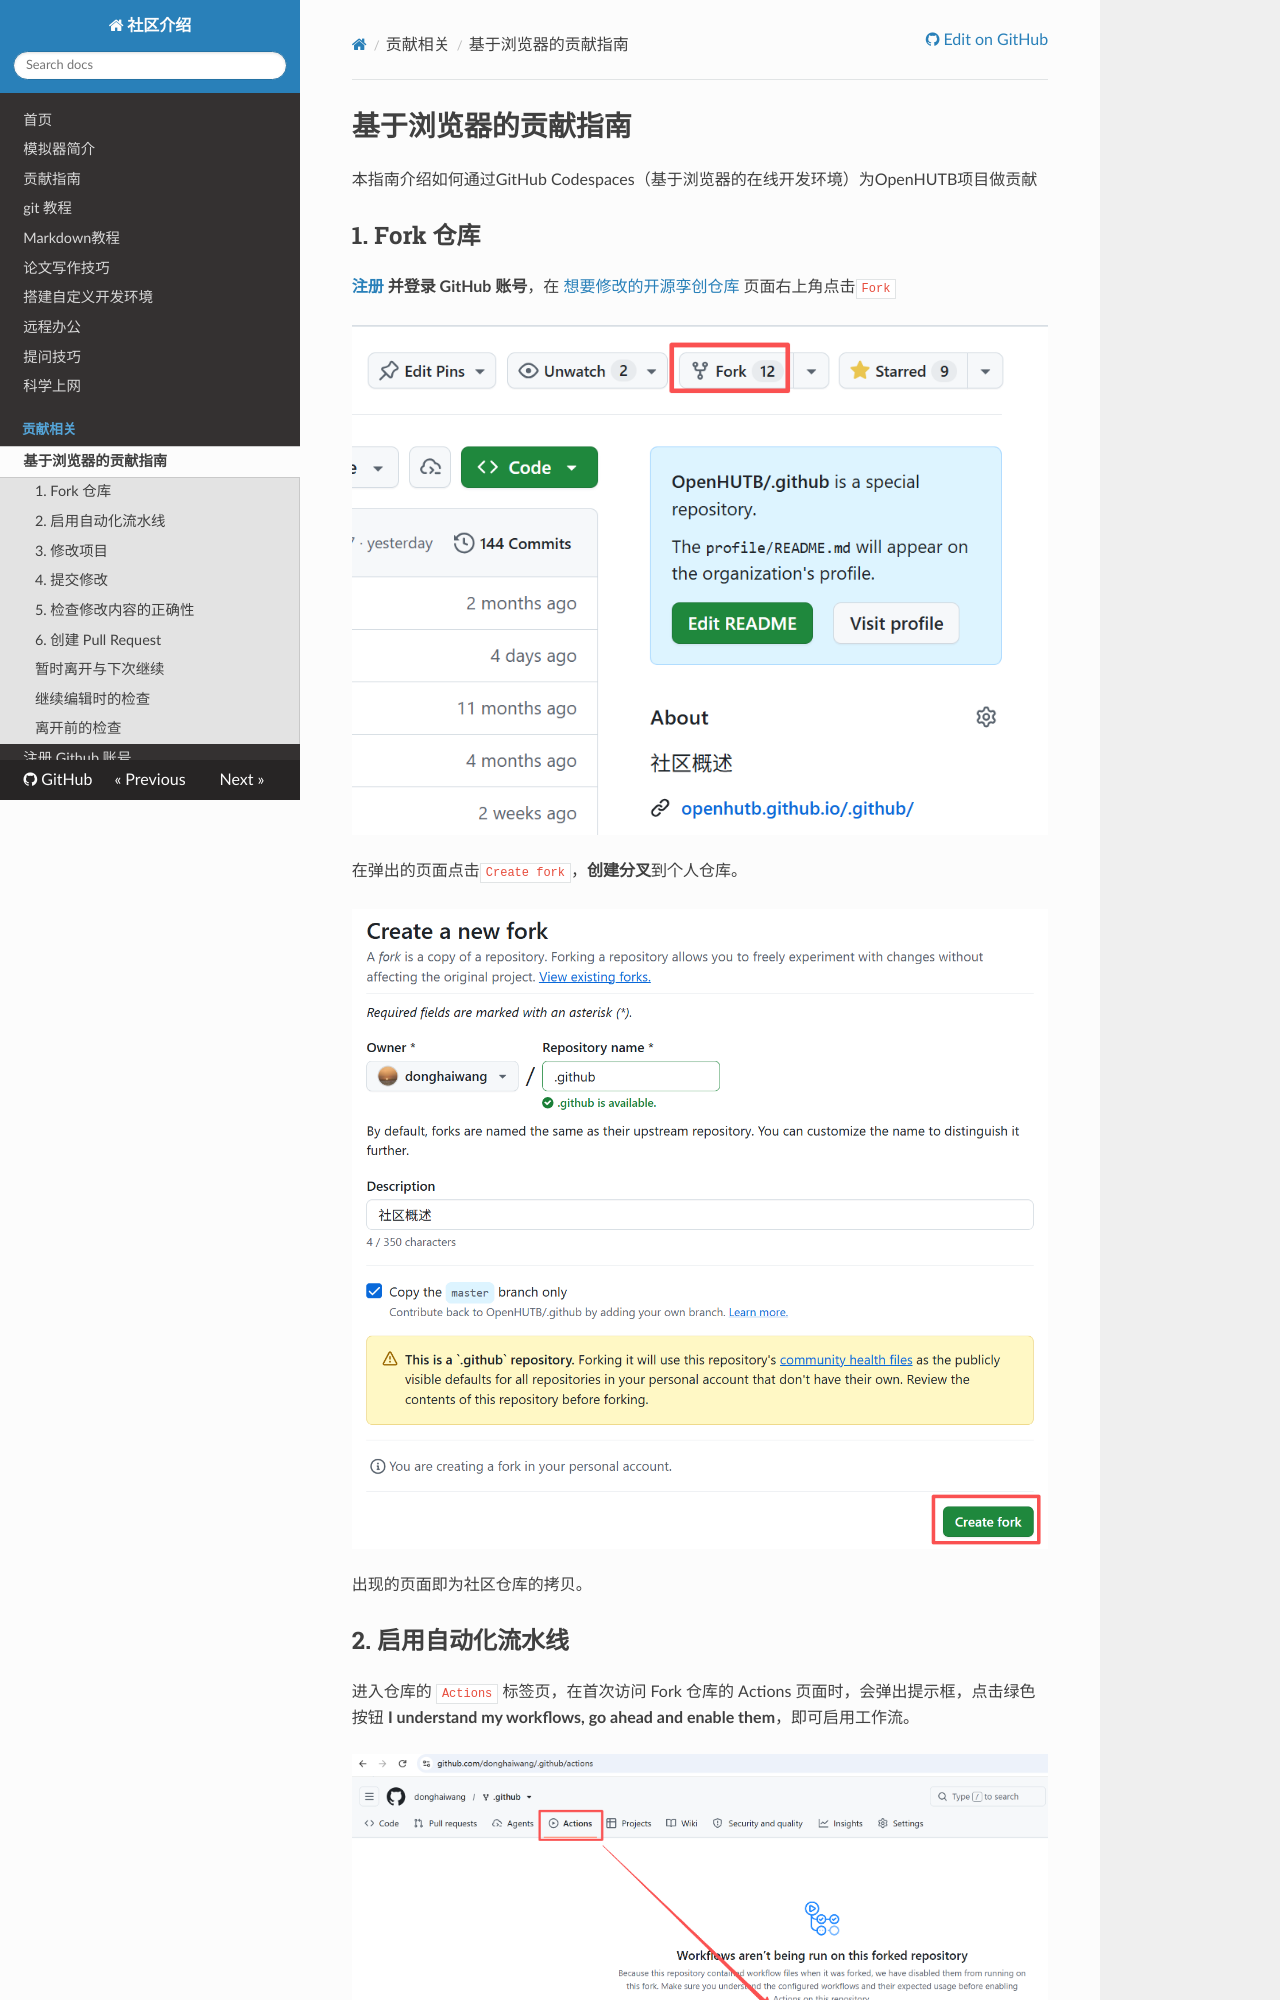

repository: panguobing/.github · page: codespace/index.html · generator: mkdocs

# 基于浏览器的贡献指南
本指南介绍如何通过GitHub Codespaces（基于浏览器的在线开发环境）为OpenHUTB项目做贡献
## 1. Fork 仓库

**[注册](https://openhutb.github.io/.github/dev/sign_up/) 并登录 GitHub 账号**，在 [想要修改的开源孪创仓库](https://github.com/OpenHUTB/hutb) 页面右上角点击`Fork`

![](./img/codespace/fork.png)

在弹出的页面点击`Create fork`，**创建分叉**到个人仓库。

![](./img/codespace/create_fork.png)

出现的页面即为社区仓库的拷贝。

## 2. 启用自动化流水线

进入仓库的 `Actions` 标签页，在首次访问 Fork 仓库的 Actions 页面时，会弹出提示框，点击绿色按钮 **I understand my workflows, go ahead and enable them**，即可启用工作流。

![](./img/codespace/actions.png)


点击“Settings -> Actions -> General -> Workflow permissions -> read and write permissions” 启用项目的 Action 写入权限。

![](./img/codespace/action_general.png)

![](./img/codespace/write_permission.png)
